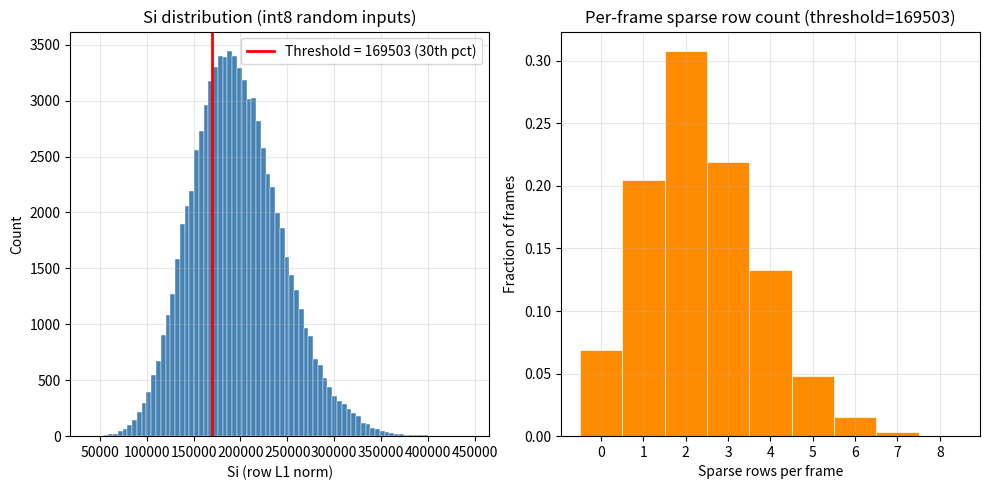

Write the Python code that produced this figure.
# -*- coding: utf-8 -*-
"""threshold.ipynb

Automatically generated by Colab.

Original file is located at
    https://colab.research.google.com/drive/1LIFWONmz2pfuOXB6bDFTPnpBdS16EnNW
"""

"""
threshold_finder.py

Find the L1-norm threshold that gives ~30% row sparsity for the QK attention workload.
Run this once to get the THRESHOLD register value to plug into the hardware.

Assumes the same parameters as core.v / fullchip.v:
  - int8 activations, 8 MAC cols, vector length 8, SFP left-shift of 7
  - 8 Q rows per frame
"""

import numpy as np
import matplotlib.pyplot as plt
import os

# match these to core.v
BW             = 8
COL            = 8
PR             = 8
SFP_SHIFT      = 7
TOTAL_CYCLE    = 8
TARGET_SPARSITY = 0.30
NUM_FRAMES     = 10000

INT8_MIN = -(2 ** (BW - 1))
INT8_MAX =  (2 ** (BW - 1)) - 1

np.random.seed(42)

# --- Monte Carlo over random frames to build up the Si distribution ---
print("Running Monte Carlo...")
all_Si = []

for frame in range(NUM_FRAMES):
    Q  = np.random.randint(INT8_MIN, INT8_MAX + 1, size=(TOTAL_CYCLE, PR))
    K  = np.random.randint(INT8_MIN, INT8_MAX + 1, size=(2 * COL, PR))
    QK = Q @ K.T
    Si = np.sum(np.abs(QK), axis=1)
    all_Si.extend(Si.tolist())

all_Si = np.array(all_Si)

# pick the threshold at the target percentile, round up to be slightly conservative
threshold_float = np.percentile(all_Si, TARGET_SPARSITY * 100)
threshold_int   = int(np.ceil(threshold_float))
actual_sparsity = np.mean(all_Si < threshold_int)

print(f"\nTarget sparsity  : {TARGET_SPARSITY*100:.0f}%")
print(f"Threshold (float): {threshold_float:.2f}")
print(f"Threshold (int)  : {threshold_int}  , using this in the hardware register")
print(f"Actual sparsity  : {actual_sparsity*100:.2f}%")
print(f"Si range         : [{all_Si.min():.0f}, {all_Si.max():.0f}]")
print(f"Si mean / std    : {all_Si.mean():.1f} / {all_Si.std():.1f}")

# --- Check how consistent the sparsity is frame-to-frame ---
print("\nPer-frame sparsity over 1000 frames:")
frame_sparsities = []
for frame in range(1000):
    Q  = np.random.randint(INT8_MIN, INT8_MAX + 1, size=(TOTAL_CYCLE, PR))
    K  = np.random.randint(INT8_MIN, INT8_MAX + 1, size=(2 * COL, PR))
    QK = Q @ K.T
    Si = np.sum(np.abs(QK), axis=1)
    frame_sparsities.append(np.mean(Si < threshold_int))

frame_sparsities = np.array(frame_sparsities)
print(f"  Mean {frame_sparsities.mean()*100:.1f}%  Std {frame_sparsities.std()*100:.1f}%  "
      f"Min {frame_sparsities.min()*100:.1f}%  Max {frame_sparsities.max()*100:.1f}%")
print(f"  Frames with greater than 1 sparse row: {np.mean(frame_sparsities > 0)*100:.1f}%")

# --- Find a test frame with exactly the right number of sparse rows ---
print("\nSearching for a good test frame...")
target_sparse_rows = int(np.round(TARGET_SPARSITY * TOTAL_CYCLE))

best_Q, best_K, best_QK, best_Si = None, None, None, None
best_diff = 9999

for _ in range(100000):
    Q  = np.random.randint(INT8_MIN, INT8_MAX + 1, size=(TOTAL_CYCLE, PR))
    K  = np.random.randint(INT8_MIN, INT8_MAX + 1, size=(2 * COL, PR))
    QK = Q @ K.T
    Si = np.sum(np.abs(QK), axis=1)
    diff = abs(int(np.sum(Si < threshold_int)) - target_sparse_rows)
    if diff < best_diff:
        best_diff = diff
        best_Q, best_K, best_QK, best_Si = Q.copy(), K.copy(), QK.copy(), Si.copy()
    if best_diff == 0:
        break

sparse_rows = np.where(best_Si < threshold_int)[0]
dense_rows  = np.where(best_Si >= threshold_int)[0]
print(f"  Got {len(sparse_rows)} sparse rows (wanted {target_sparse_rows})")
print(f"  Si values     : {best_Si.tolist()}")
print(f"  Sparse indices: {sparse_rows.tolist()}")
print(f"  Dense indices : {dense_rows.tolist()}")

# --- Compute golden N values for the test frame ---
# sparse rows get N=0 (hardware skips them), dense rows use the SFP formula
print("\nGolden N values:")
N_golden = np.zeros((TOTAL_CYCLE, 2 * COL), dtype=int)

for t in range(TOTAL_CYCLE):
    if best_Si[t] < threshold_int:
        print(f"  Row {t}: skipped  (Si={best_Si[t]:.0f})")
    else:
        denom = int(best_Si[t])
        for j in range(2 * COL):
            N_golden[t][j] = (int(abs(best_QK[t][j])) << SFP_SHIFT) // denom
        print(f"  Row {t}: dense    (Si={best_Si[t]:.0f})  N={N_golden[t].tolist()}")

# --- Write pattern files for the testbench ---
os.makedirs("sim/pattern", exist_ok=True)

with open("sim/pattern/qdata_sparse.txt", "w") as f:
    for t in range(TOTAL_CYCLE):
        for k in range(PR):
            f.write(f"{int(best_Q[t][k])}\n")

with open("sim/pattern/kdata_dual_sparse.txt", "w") as f:
    for j in range(2 * COL):
        for k in range(PR):
            f.write(f"{int(best_K[j][k])}\n")

with open("sim/pattern/threshold.txt", "w") as f:
    f.write(f"{threshold_int}\n")

with open("sim/pattern/golden_N_sparse.txt", "w") as f:
    for t in range(TOTAL_CYCLE):
        for j in range(2 * COL):
            f.write(f"{N_golden[t][j]}\n")

print("\nWrote sim/pattern/{qdata,kdata_dual,threshold,golden_N}_sparse.txt")

# --- Plots ---
plt.figure(figsize=(10, 5))

plt.subplot(1, 2, 1)
plt.hist(all_Si, bins=80, color='steelblue', edgecolor='white', linewidth=0.3)
plt.axvline(threshold_int, color='red', linewidth=2,
            label=f'Threshold = {threshold_int} ({TARGET_SPARSITY*100:.0f}th pct)')
plt.xlabel('Si (row L1 norm)')
plt.ylabel('Count')
plt.title('Si distribution (int8 random inputs)')
plt.legend()
plt.grid(alpha=0.3)

plt.subplot(1, 2, 2)
bins = np.arange(0, TOTAL_CYCLE + 2) - 0.5
plt.hist(np.round(frame_sparsities * TOTAL_CYCLE).astype(int),
         bins=bins, color='darkorange', edgecolor='white', linewidth=0.5, density=True)
plt.xlabel('Sparse rows per frame')
plt.ylabel('Fraction of frames')
plt.title(f'Per-frame sparse row count (threshold={threshold_int})')
plt.xticks(range(TOTAL_CYCLE + 1))
plt.grid(alpha=0.3)

plt.tight_layout()
plt.savefig('threshold_analysis.png', dpi=150)
plt.show()

print(f"\nThreshold register value : {threshold_int}")
print(f"Row sparsity achieved    : {actual_sparsity*100:.1f}%")
print(f"SFP cycles saved/frame   : ~{actual_sparsity * TOTAL_CYCLE * 9:.1f} / {TOTAL_CYCLE * 9}")
